The GitHub repository mariepiermarquis/queen_bee_dataset contains a labelled image folder "group_6" with 2 categories: bees, queen bees. Examples follow, each with its label.

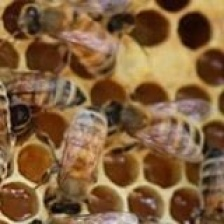
Label: bees

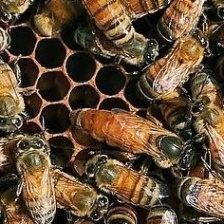
Label: queen bees

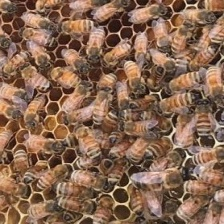
Label: bees

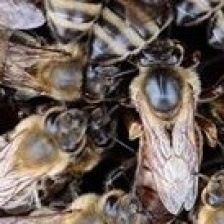
Label: queen bees

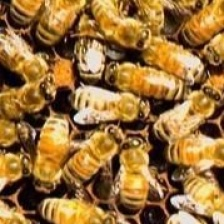
Label: bees

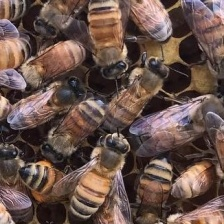
Label: bees
